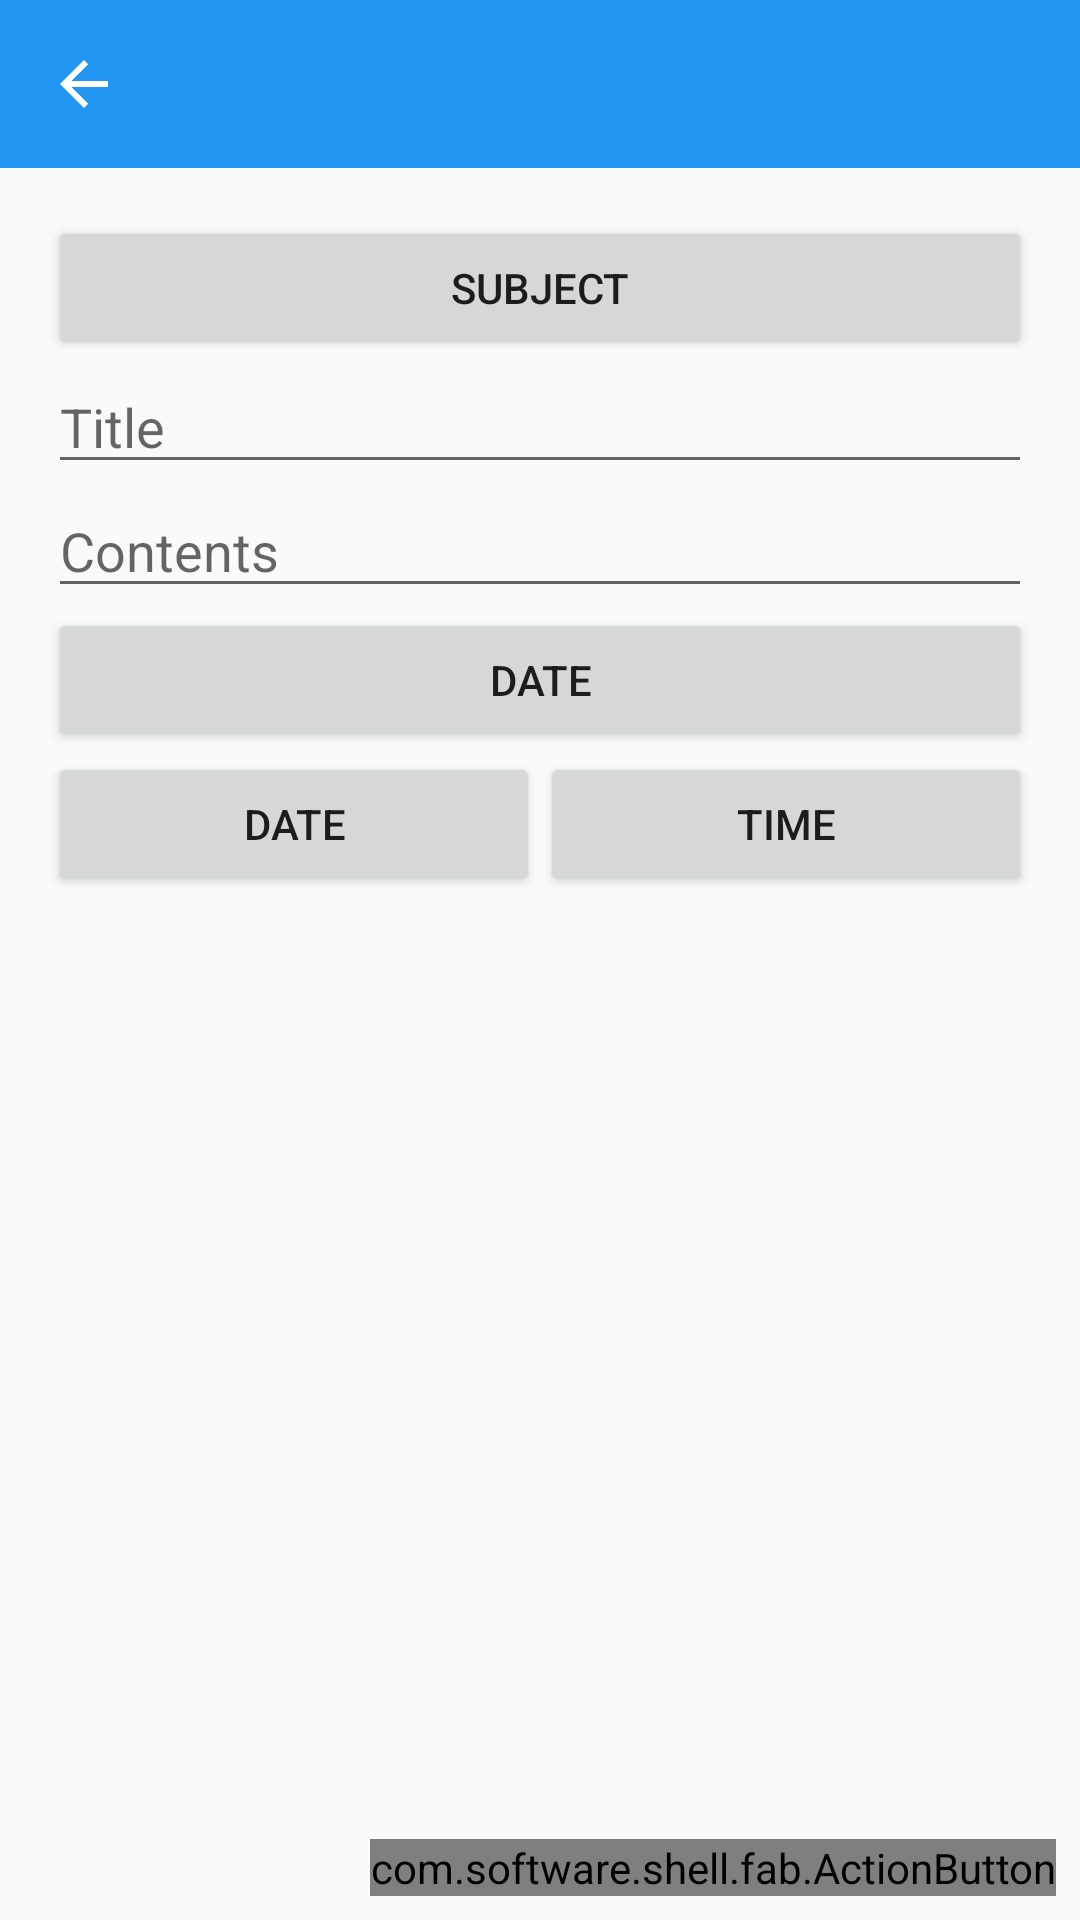

Here is an Android app screen rendered from its layout file. Give the layout XML and the strings, colors and styles it references.
<!-- AndroidManifest.xml: application theme AppTheme -->
<!-- res/layout/add_homework2.xml -->
<?xml version="1.0" encoding="utf-8"?>
<RelativeLayout
    android:orientation="vertical"
    android:layout_width="match_parent"
    android:layout_height="match_parent"
    xmlns:android="http://schemas.android.com/apk/res/android"
    android:id="@+id/body">

    <include layout="@layout/toolbars"
        android:id="@+id/toolbar" />


    <ScrollView
        android:layout_width="match_parent"
        android:layout_height="match_parent"
        android:id="@+id/scrollView4"
        android:layout_below="@+id/toolbar"
        android:layout_alignParentLeft="true"
        android:layout_alignParentStart="true"
        android:layout_alignParentBottom="true">

        <LinearLayout
            android:orientation="vertical"
            android:layout_width="match_parent"
            android:layout_height="match_parent"
            android:layout_alignParentLeft="true"
            android:layout_marginLeft="16dp"
            android:layout_marginRight="16dp"
            android:layout_marginBottom="16dp"
            android:layout_below="@+id/toolbar"
            android:layout_marginTop="16dp">

            <Button
                android:layout_width="match_parent"
                android:layout_height="wrap_content"
                android:text="Subject"
                android:id="@+id/subject"
                android:layout_gravity="center_horizontal" />

            <EditText
                android:layout_width="match_parent"
                android:layout_height="wrap_content"
                android:id="@+id/title"
                android:layout_gravity="center_horizontal"
                android:hint="Title"
                android:maxLength="100" />

            <EditText
                android:layout_width="match_parent"
                android:layout_height="wrap_content"
                android:inputType="textMultiLine"
                android:ems="10"
                android:id="@+id/content"
                android:hint="Contents"
                android:maxLength="1000"
                android:nestedScrollingEnabled="true"
                android:gravity="top" />

            <Button
                android:layout_width="match_parent"
                android:layout_height="wrap_content"
                android:text="Date"
                android:id="@+id/pickdate"
                android:layout_gravity="center_horizontal" />



            <LinearLayout
                android:orientation="horizontal"
                android:layout_width="match_parent"
                android:layout_height="match_parent"
                android:layout_gravity="center_horizontal"
                android:id="@+id/editer">

                <Button
                    android:layout_width="wrap_content"
                    android:layout_height="wrap_content"
                    android:text="Date"
                    android:id="@+id/changedate"
                    android:layout_weight="1"/>

                <Button
                    android:layout_width="wrap_content"
                    android:layout_height="wrap_content"
                    android:text="Time"
                    android:id="@+id/changetime"
                    android:layout_weight="1"  />

            </LinearLayout>

            <TextView
                android:layout_width="wrap_content"
                android:layout_height="wrap_content"
                android:textAppearance="?android:attr/textAppearanceSmall"
                android:id="@+id/result"
                android:layout_gravity="center_horizontal"
                android:gravity="center" />

        </LinearLayout>
    </ScrollView>

    <com.software.shell.fab.ActionButton
        android:id="@+id/action_button"
        android:layout_width="wrap_content"
        android:layout_height="wrap_content"
        android:layout_alignParentBottom="true"
        android:layout_alignParentRight="true"
        android:layout_marginRight="8dp"
        android:layout_marginBottom="8dp" />

</RelativeLayout>
<!-- res/layout/toolbars.xml (included above) -->
<?xml version="1.0" encoding="utf-8"?>
<android.support.v7.widget.Toolbar
    xmlns:android="http://schemas.android.com/apk/res/android"
    xmlns:app="http://schemas.android.com/apk/res-auto"
    android:id="@+id/toolbar"
    app:theme="@style/ThemeOverlay.AppCompat.Dark.ActionBar"
    android:layout_width="match_parent"
    android:layout_height="wrap_content"
    android:minHeight="?attr/actionBarSize"
    android:background="@color/primary"
    android:layout_alignParentTop="true"
    android:layout_alignParentLeft="true"
    android:layout_alignParentStart="true"
    app:navigationIcon="?attr/homeAsUpIndicator"
    app:titleTextColor="@color/white"
    app:subtitleTextColor="@color/white"/>
<!-- resources referenced by this layout -->
<resources>
  <color name="primary">#2196F3</color>
  <color name="white">#FFF</color>
  <style name="AppTheme" parent="Theme.AppCompat.Light.NoActionBar">
  
          <item name="colorPrimary">@color/primary</item>
          <item name="colorPrimaryDark">@color/primary_dark</item>
          <item name="colorAccent">@color/accent</item>
          <item name="windowActionBar">false</item>
          <item name="windowActionModeOverlay">true</item>
      </style>
  <color name="primary_dark">#1976D2</color>
  <color name="accent">#607D8B</color>
</resources>
